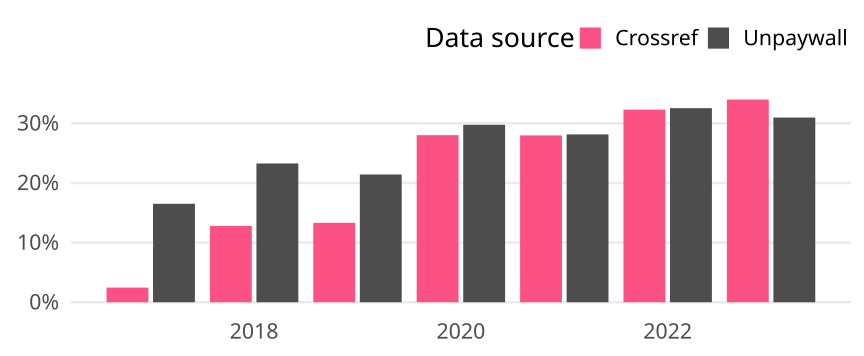

Source data for this figure (header and first rows):
cr_year, cat, article_total, name, oa_articles, oa_share
2017, Germany, 1914, Crossref, 47, 0.02456
2017, Germany, 1914, Unpaywall, 316, 0.1651
2018, Germany, 1977, Crossref, 253, 0.128
2018, Germany, 1977, Unpaywall, 460, 0.2327
2019, Germany, 1863, Crossref, 248, 0.1331
2019, Germany, 1863, Unpaywall, 399, 0.2142
2020, Germany, 1835, Crossref, 514, 0.2801
2020, Germany, 1835, Unpaywall, 546, 0.2975
2021, Germany, 1784, Crossref, 499, 0.2797
2021, Germany, 1784, Unpaywall, 502, 0.2814
2022, Germany, 1644, Crossref, 531, 0.323
2022, Germany, 1644, Unpaywall, 535, 0.3254
2023, Germany, 1295, Crossref, 440, 0.3398
2023, Germany, 1295, Unpaywall, 401, 0.3097
